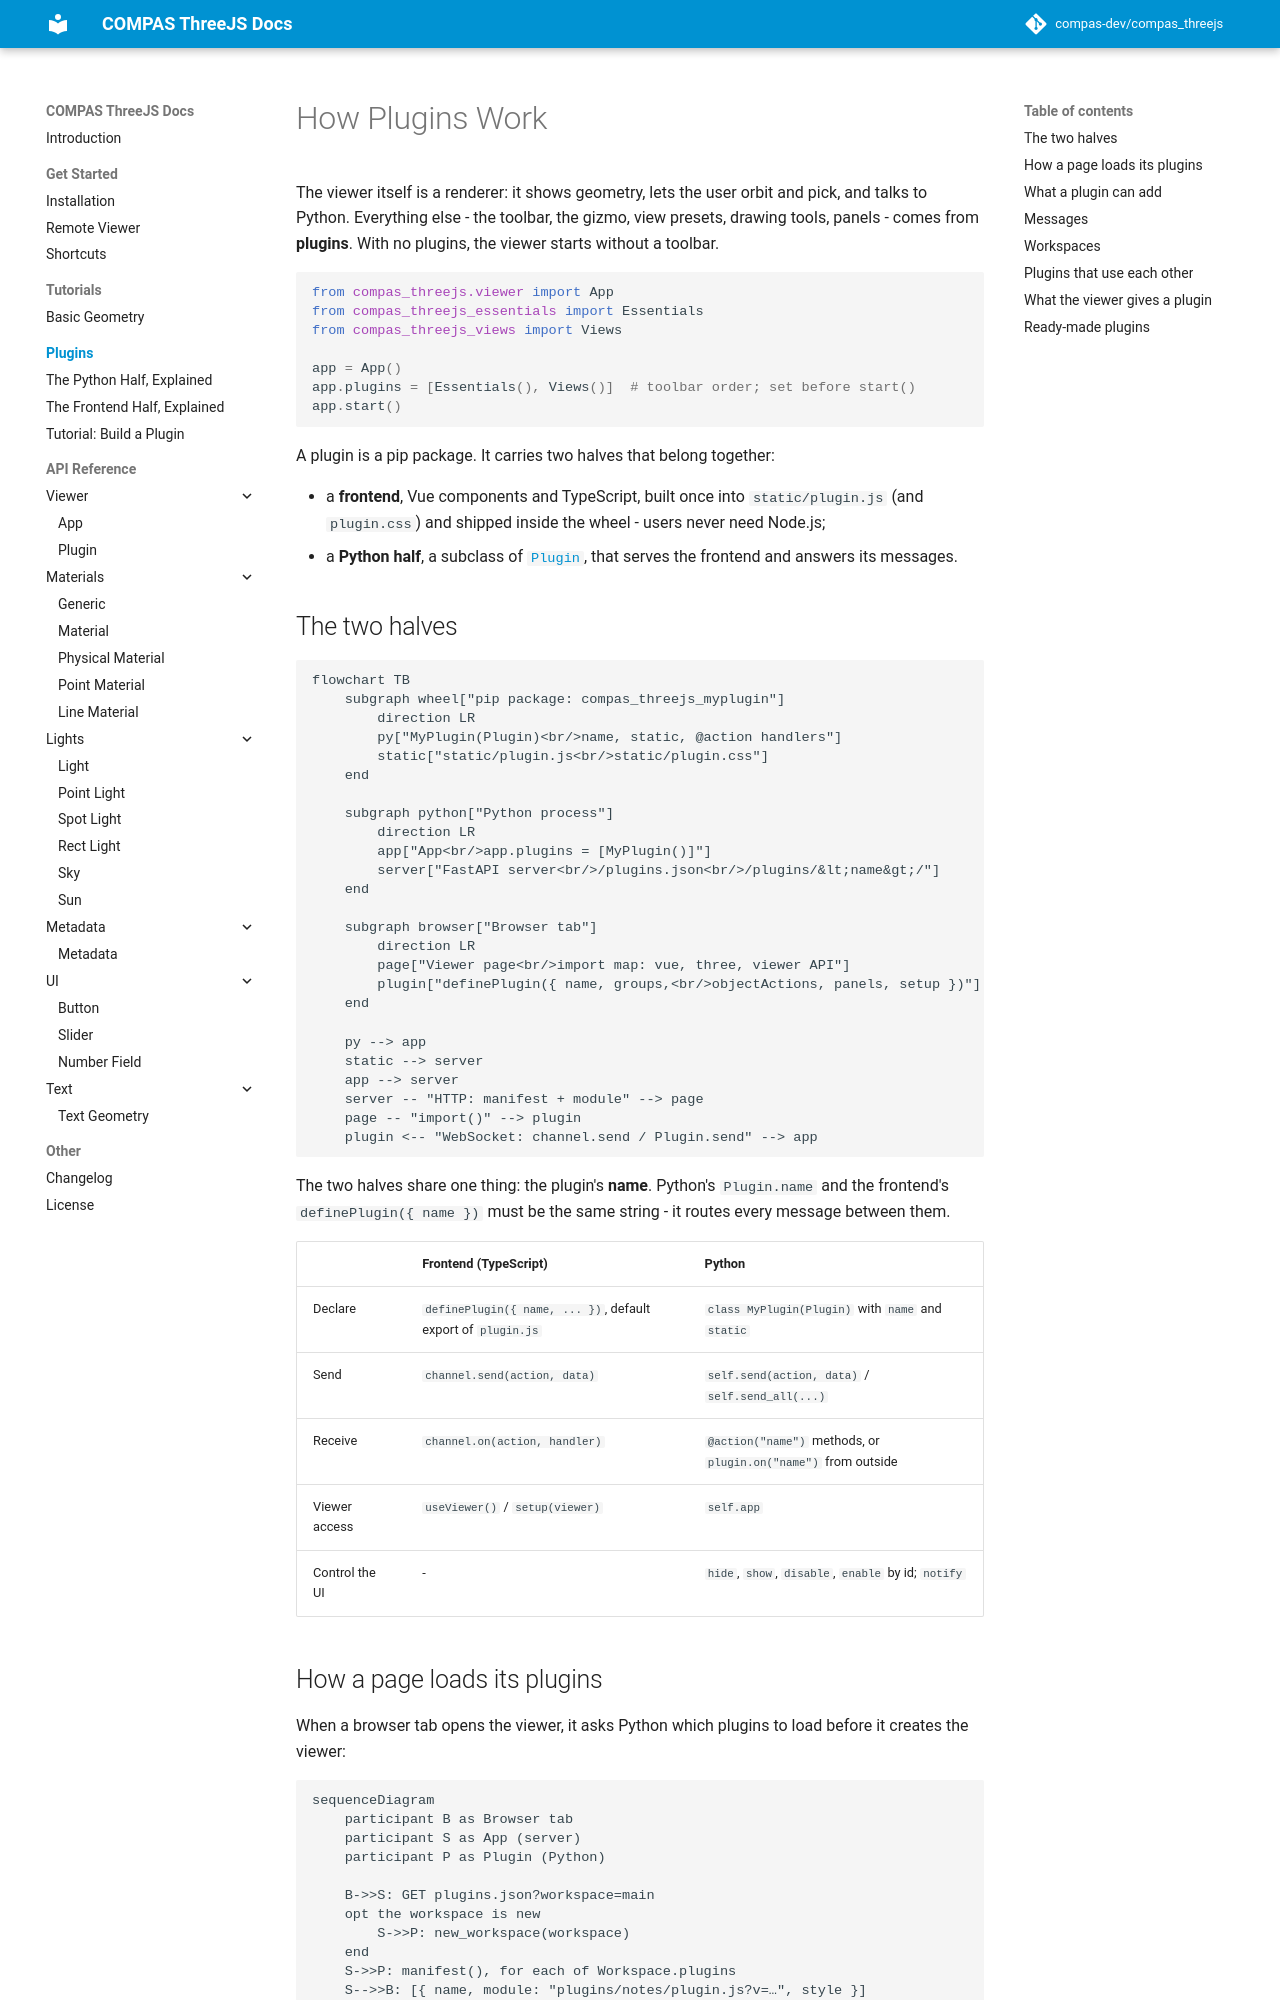

repository: compas-dev/compas_threejs · page: 2.0.0/plugins/index.html · generator: mkdocs

# How Plugins Work

The viewer itself is a renderer: it shows geometry, lets the user orbit and pick, and
talks to Python. Everything else - the toolbar, the gizmo, view presets, drawing tools,
panels - comes from **plugins**. With no plugins, the viewer starts without a toolbar.

```python
from compas_threejs.viewer import App
from compas_threejs_essentials import Essentials
from compas_threejs_views import Views

app = App()
app.plugins = [Essentials(), Views()]  # toolbar order; set before start()
app.start()
```

A plugin is a pip package. It carries two halves that belong together:

- a **frontend**, Vue components and TypeScript, built once into `static/plugin.js`
  (and `plugin.css`) and shipped inside the wheel - users never need Node.js;
- a **Python half**, a subclass of [`Plugin`](../reference/viewer/plugin.md), that
  serves the frontend and answers its messages.

## The two halves

```mermaid
flowchart TB
    subgraph wheel["pip package: compas_threejs_myplugin"]
        direction LR
        py["MyPlugin(Plugin)<br/>name, static, @action handlers"]
        static["static/plugin.js<br/>static/plugin.css"]
    end

    subgraph python["Python process"]
        direction LR
        app["App<br/>app.plugins = [MyPlugin()]"]
        server["FastAPI server<br/>/plugins.json<br/>/plugins/&lt;name&gt;/"]
    end

    subgraph browser["Browser tab"]
        direction LR
        page["Viewer page<br/>import map: vue, three, viewer API"]
        plugin["definePlugin({ name, groups,<br/>objectActions, panels, setup })"]
    end

    py --> app
    static --> server
    app --> server
    server -- "HTTP: manifest + module" --> page
    page -- "import()" --> plugin
    plugin <-- "WebSocket: channel.send / Plugin.send" --> app
```

The two halves share one thing: the plugin's **name**. Python's `Plugin.name` and the
frontend's `definePlugin({ name })` must be the same string - it routes every message
between them.

| | Frontend (TypeScript) | Python |
| --- | --- | --- |
| Declare | `definePlugin({ name, ... })`, default export of `plugin.js` | `class MyPlugin(Plugin)` with `name` and `static` |
| Send | `channel.send(action, data)` | `self.send(action, data)` / `self.send_all(...)` |
| Receive | `channel.on(action, handler)` | `@action("name")` methods, or `plugin.on("name")` from outside |
| Viewer access | `useViewer()` / `setup(viewer)` | `self.app` |
| Control the UI | - | `hide`, `show`, `disable`, `enable` by id; `notify` |
